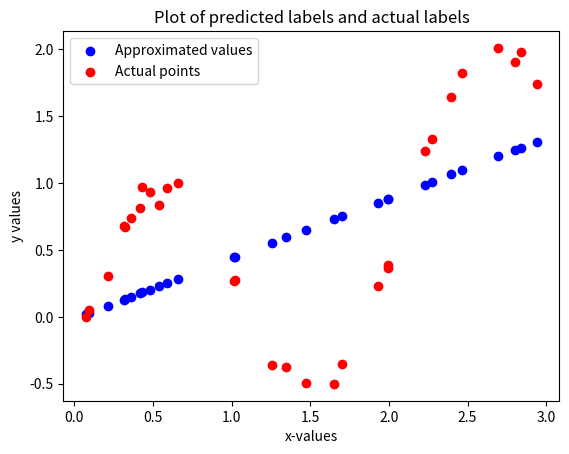

The script that saved this image: (Note: this script raises an exception after producing the figure.)
import numpy as np
import matplotlib.pyplot as plt


# For this problem, we use data generator instead of real dataset
def data_generator(size,noise_scale=0.05):
    xs = np.random.uniform(low=0,high=3,size=size)

    # for function y = 0.5x - 0.3 + sin(x) + epsilon, where epsilon is a gaussian noise with std dev= 0.05
    ys = xs * 0.5 - 0.3 + np.sin(3*xs) + np.random.normal(loc=0,scale=noise_scale,size=size)
    return xs, ys

# Part 1 of the problem

# This function computes the mean of a column

def Avgfinder(vec_feature):
    avg_feature = np.mean(vec_feature)
    return avg_feature

#This function computes the standard deviation of a column
def Stdevfinder(vec_feature):
        stdev = np.std(vec_feature)
        return stdev

# Function that gives a 1 by 13 array with the mean of each feature of training set

def feature_mean(vec_feature):
    prearr_featuremean = []
    for k in range(len(vec_feature)):
        meanfeature = Avgfinder(vec_feature[k])
        prearr_featuremean.append(meanfeature)
    featuremean = np.array(prearr_featuremean)
    return featuremean

# Function that gives 1 by 13 array with the stdev  of each feature of training set

def feature_stdev(vec_feature):
    prearr_feature_stdev = []
    for k in range(len(vec_feature)):
        stdev_feature = Stdevfinder(vec_feature[k])
        prearr_feature_stdev.append(stdev_feature)
    feature_stdev = np.array(prearr_feature_stdev)
    return feature_stdev


# Function that inputs a matrix (with feature columns) and normalizes the vector 
#with respect to the vetors of mean and stdev given.
def Normfeature(matrix, mean, stdev):
    matrix = np.transpose(matrix)
    M = matrix.shape[0] 
    N = matrix.shape[1]
    normalized_matrix_list = []
    for i in range(0,M):
        if stdev[i] != 0:
            fi_mean_vector = np.ones(N)*mean[i]
            row_i = (matrix[i] - fi_mean_vector)/stdev[i]
            normalized_matrix_list.append(row_i)
        else:
            row_i = (matrix[i] - fi_mean_vector)
            normalized_matrix_list.append(row_i)
        normalized_matrix = np.transpose(np.array(normalized_matrix_list))
    return normalized_matrix

# Function that appends a bias term to the training set.

def bias_add(vec_feature):
    if len(vec_feature) == 1:
        np_bias_vec_feature = np.insert(vec_feature, 0, 1)
    else:
        bias_vec_feature = []
        for k in range(len(vec_feature)):
            vector_k = np.insert(vec_feature[k], 0, 1)
            bias_vec_feature.append(vector_k)
        np_bias_vec_feature = np.array(bias_vec_feature)
    return np_bias_vec_feature


# Function that computes the mean squared error given predicted data X, 
# actual output data Y and weight vector w. 
def mse(X,Y,w):
    M = X.shape[0]
    total_sum = 0
    for d in range(M):
        yhat = np.dot(np.transpose(w),X[d])
        squared_difference = np.square(yhat - Y[d])
        total_sum = total_sum + squared_difference
    mse_result = total_sum/M
    return mse_result

def mse_given_prediction(yhat,y):
    M = y.shape[0]
    total_sum = 0
    for d in range(M):
        squared_difference = np.square(yhat[d] - y[d])
        total_sum = total_sum + squared_difference
    mse_result = total_sum/M
    return mse_result

# Function that computes the weight vector of the closed form
# linear regression

def w_parameter_closed(feature_matrix,y_train):
    XTX = np.dot(np.transpose(feature_matrix),feature_matrix)
    XTX_inv = np.linalg.inv(XTX)
    pseudo_inverse = np.dot(XTX_inv,np.transpose(feature_matrix))
    weight_vector = np.dot(pseudo_inverse,y_train)
    return weight_vector


###############################################################################
#######################################################################33333

# Part 2 of the problem


def GaussKer(x0,x,sigma):

    #We will start by writing a function GaussKer that defines a Gaussian Kernel.
    #This function receives as input:
    #x0: A point we are trying to estimate
    #x: A training point we have
    #sigma: Kernel parameter that stands for Standard Deviation of the Gaussian.
    
    diff = np.transpose(np.subtract(x, x0))
    #print(diff.shape)
    #abs_diff = abs(diff)
    squared_diff = np.dot(np.transpose(diff) ,diff)
    #print(squared_diff)
    #print(np.exp(-squared_diff/(2*sigma**2)))
    return np.exp(-squared_diff/(2*sigma**2))

def local_weights(sigma,training_data,data_predict):
    x = np.mat(training_data)
    #print(x.shape[0])
    n_rows = x.shape[0]
    #print(x)
    weights = np.mat(np.eye(n_rows))
    #print(weights[1,1])
    for i in range(n_rows):
        #print(GaussKer(data_predict,x[i],sigma))
        weights[i,i] = GaussKer(data_predict,x[i],sigma)
        
    #print("This is the weights" + str(weights.shape))
    return weights

def loc_weighted_regression_prediction(sigma,training_inputs,training_outputs, data_to_predict):
    weights = local_weights(sigma,training_inputs, data_to_predict)

    x = np.mat(training_inputs)
    #print(x.shape)
    y = np.mat(training_outputs)
    #print(y.shape)
    #print(weights.shape)

    inverse_product = np.dot(np.dot(np.transpose(x),weights),x)
    betas = np.dot(np.linalg.inv(inverse_product),np.dot(np.transpose(x),np.dot(weights,y)))
    predicted_data = np.dot(data_to_predict,betas)
    return predicted_data


def main():
    noise_scales = [0.05,0.2]

    # for example, choose the first kind of noise scale
    noise_scale = noise_scales[0]

    # generate the data form generator given noise scale
    X_train, y_train = data_generator((100,1),noise_scale=noise_scale)
    X_test, y_test = data_generator((30,1),noise_scale=noise_scale)


    # bandwidth parameters
    sigma_paras = [0.1,0.2,0.4,0.8,1.6]

    
    # bandwidth parameters
    sigma_paras = [0.1,0.2,0.4,0.8,1.6]

    #Getting the mean and standard deviation of each column of the training set

    xtrain_feature_mean = feature_mean(np.transpose(X_train))
    xtrain_feature_stdev = feature_stdev(np.transpose(X_train))

    # Normalized training set
    xtrain_set_normalized = Normfeature(X_train,
        xtrain_feature_mean,xtrain_feature_stdev)
    # Normalized test set
    xtest_set_normalized = Normfeature(X_test,
        xtrain_feature_mean,xtrain_feature_stdev)

    # Normalized data with bias term appended.  
    bias_xtrain_set_normalized = bias_add(xtrain_set_normalized)
    bias_xtest_set_normalized = bias_add(xtest_set_normalized)

    # Part 1 of the problem, getting the weight vector in closed form linear regression

    closed_approx_weight_train = w_parameter_closed(bias_xtrain_set_normalized,y_train)
    #closed_approx_weight_test = w_parameter_closed(bias_xtest_set_normalized,y_test)
    approximations_train = np.dot(bias_xtrain_set_normalized,closed_approx_weight_train)
    approximations_test = np.dot(bias_xtest_set_normalized,closed_approx_weight_train)

    print(closed_approx_weight_train.shape)
    #print()

    #plt.scatter(X_train,approximations_train)
    #plt.show()
    linreg_test_error_given_pred = mse_given_prediction(approximations_test,y_test)
    print("This is the test error for linear regression " + str(linreg_test_error_given_pred))
    plt.scatter(X_test,approximations_test,color = 'blue', label = 'Approximated values')
    plt.scatter(X_test,y_test,color = 'red',label = 'Actual points')
    plt.title('Plot of predicted labels and actual labels')
    plt.xlabel('x-values')
    plt.ylabel('y values')
    plt.legend()
    plt.show()
    #print(closed_approx_weight)

    # Part 2 of the problem

    sigma1 = 0.2
    sigma2 = 2
    predicted_approx_sigma1 = []
    predicted_approx_sigma2 = []
    #print(X_test)
    for x in bias_xtest_set_normalized:
        predicted_approx_sigma1.append(loc_weighted_regression_prediction(sigma1,bias_xtrain_set_normalized,y_train,x))

    for x in bias_xtest_set_normalized:
        predicted_approx_sigma2.append(loc_weighted_regression_prediction(sigma2,bias_xtrain_set_normalized,y_train,x))


    wreg_test_error_1 = mse_given_prediction(predicted_approx_sigma1,y_test)
    print("This is the test error for locally weighted regression with tau = 0.2, " + str(wreg_test_error_1))
    plt.scatter(X_test,predicted_approx_sigma1,color = 'blue', label = 'Approximated values, tau = 0.2')
    plt.scatter(X_test,y_test,color = 'red',label = 'Actual points')
    plt.title('Plot of predicted labels and actual labels')
    plt.xlabel('x-values')
    plt.ylabel('y values')
    plt.legend()
    plt.show()

    wreg_test_error_2 = mse_given_prediction(predicted_approx_sigma2,y_test)
    print("This is the test error for locally weighte regression with tau = 0.2, " + str(wreg_test_error_2))
    plt.scatter(X_test,predicted_approx_sigma2, color = 'blue', label = 'Approximated values, tau = 2')
    plt.scatter(X_test,y_test,color = 'red',label = 'Actual points')
    plt.legend()
    plt.show()

main()




